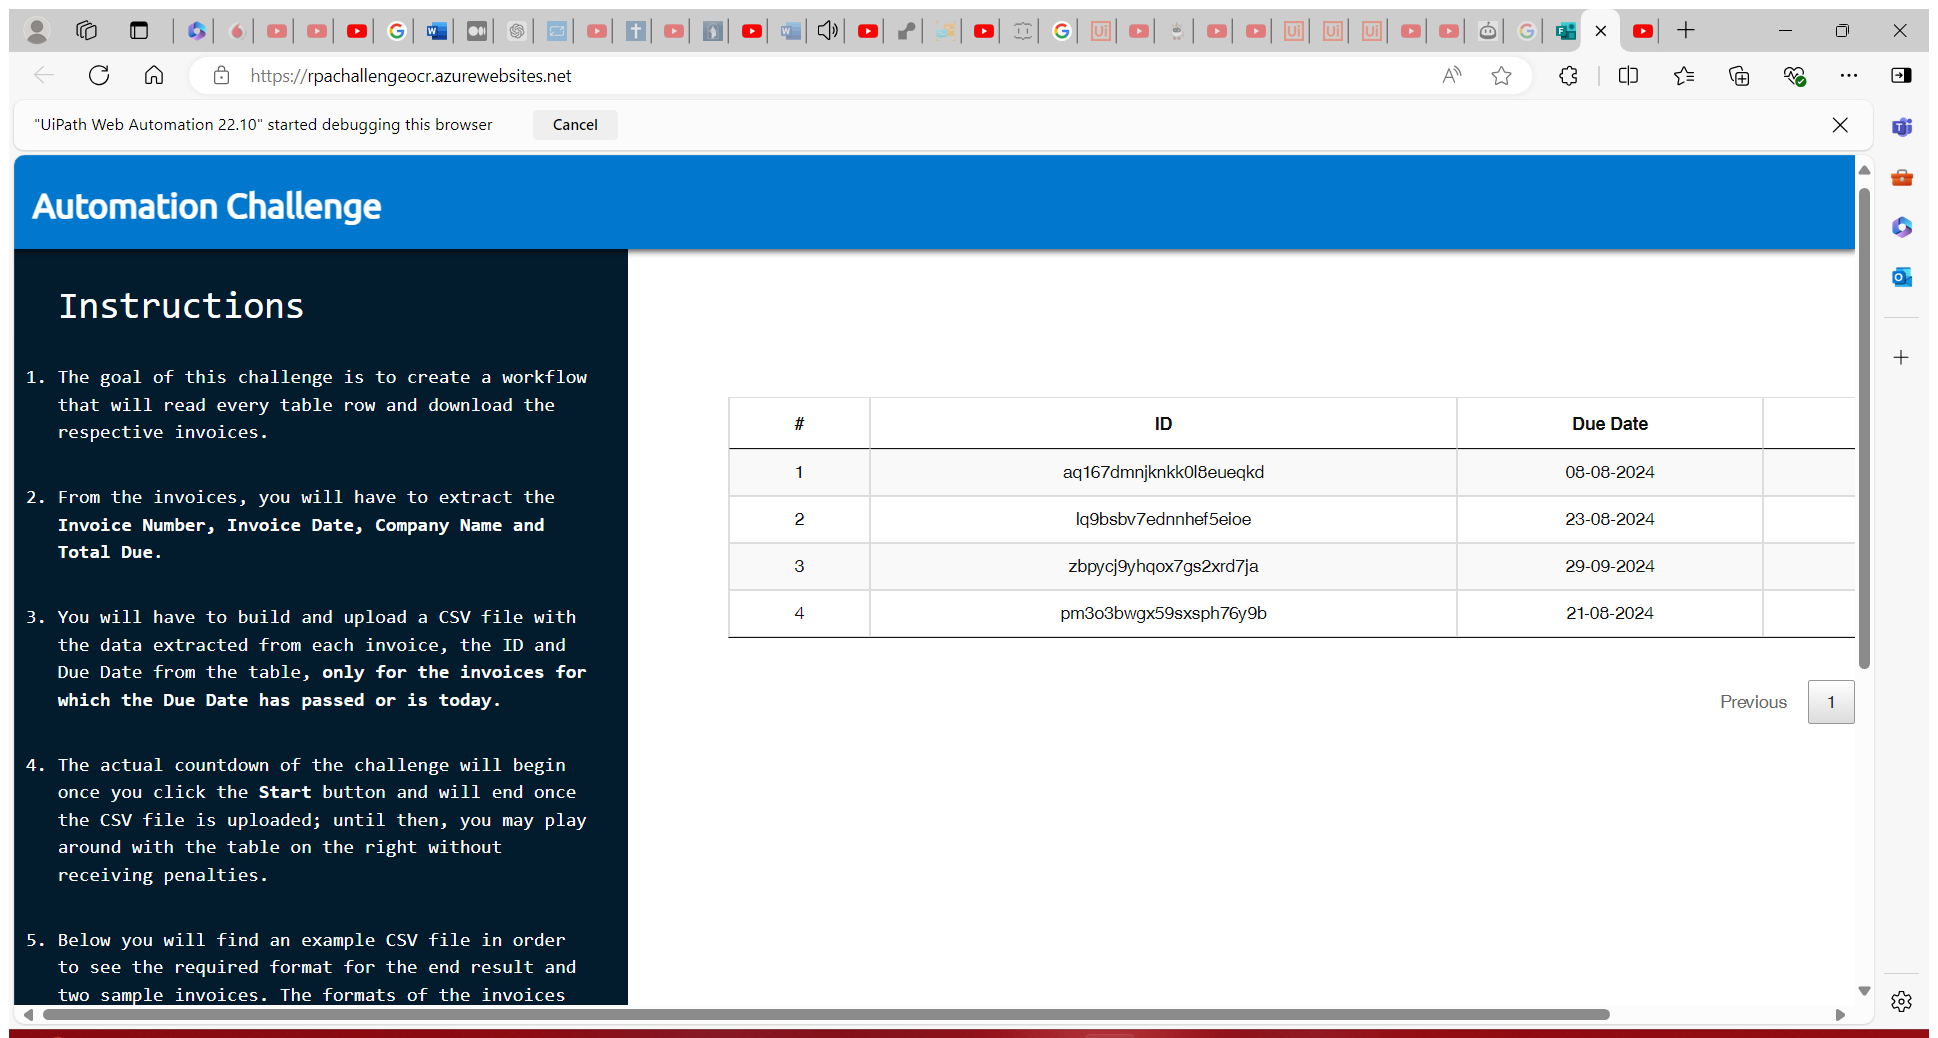
Workflow: Main

Step 1: Use of Rpachallengeocr web page in window 'Automation Challenge - OCR' (msedge.exe)

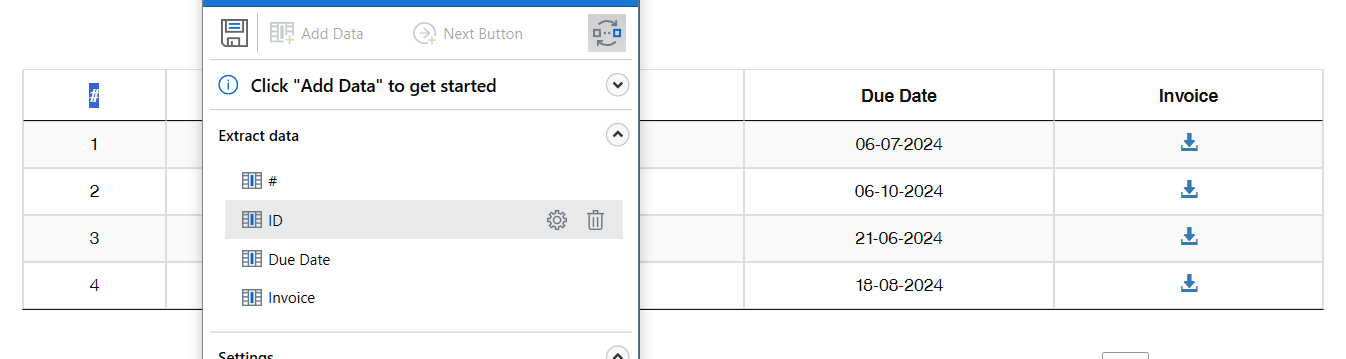
Step 2: get-text

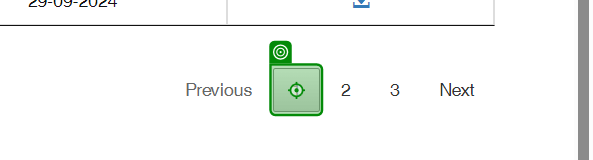
Step 3: click

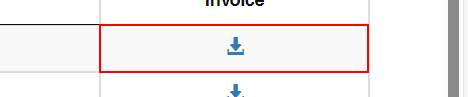
Step 4: find the tbody

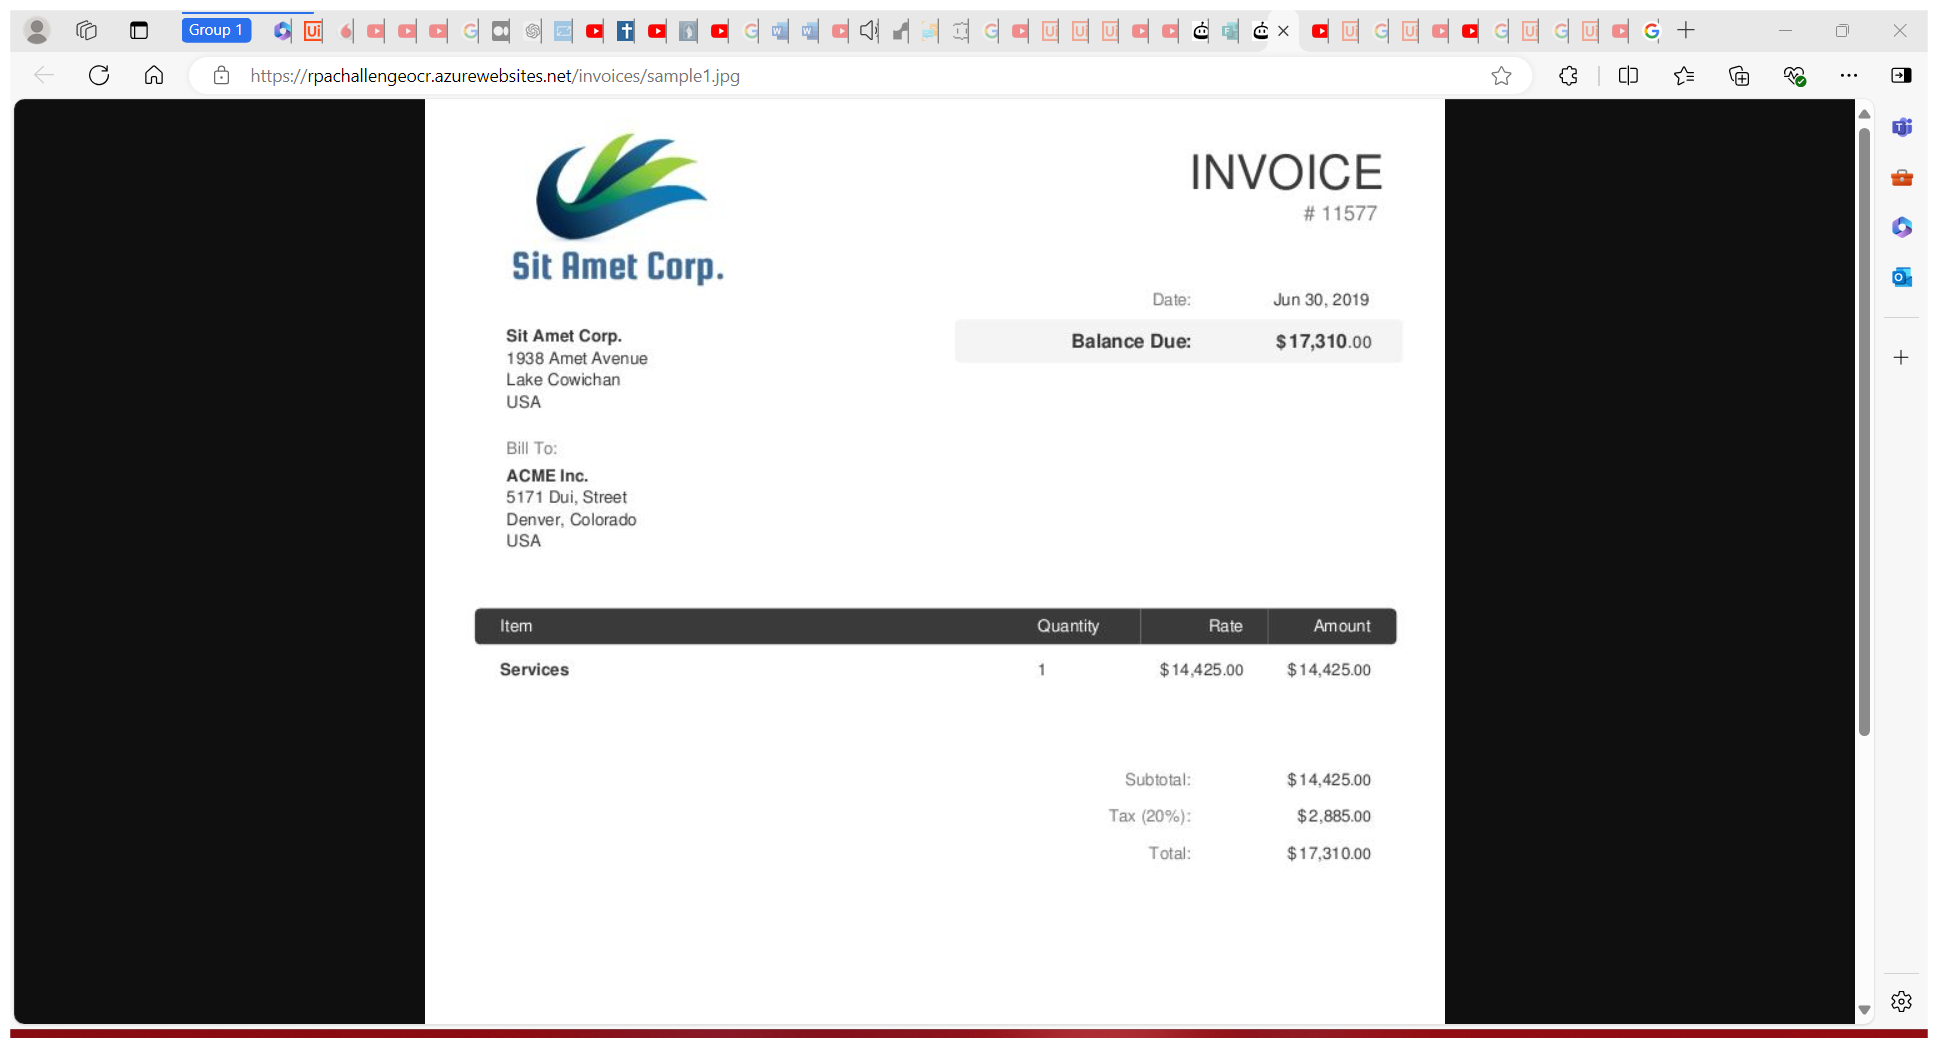
Step 5 [then]: Use Browser Edge: sample1.jpg (816×1056) in window 'sample1.jpg (816×1056)' (msedge.exe)

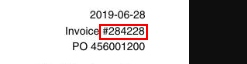
Step 6: get-text from the image

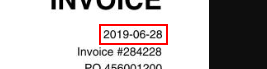
Step 7: get-text from the image

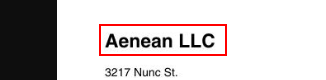
Step 8: get-text from the image

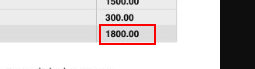
Step 9: get-text from the image

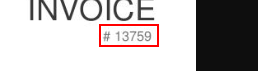
Step 10 [else]: get-text from the image

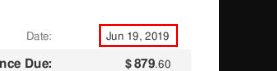
Step 11: get-text from the image

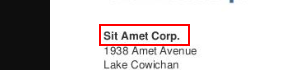
Step 12: get-text from the image

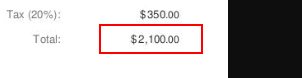
Step 13: get-text from the image

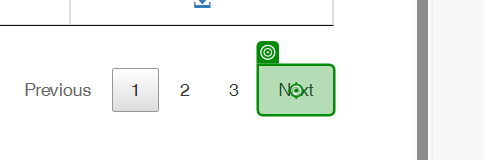
Step 14 [then]: click on 'Next'